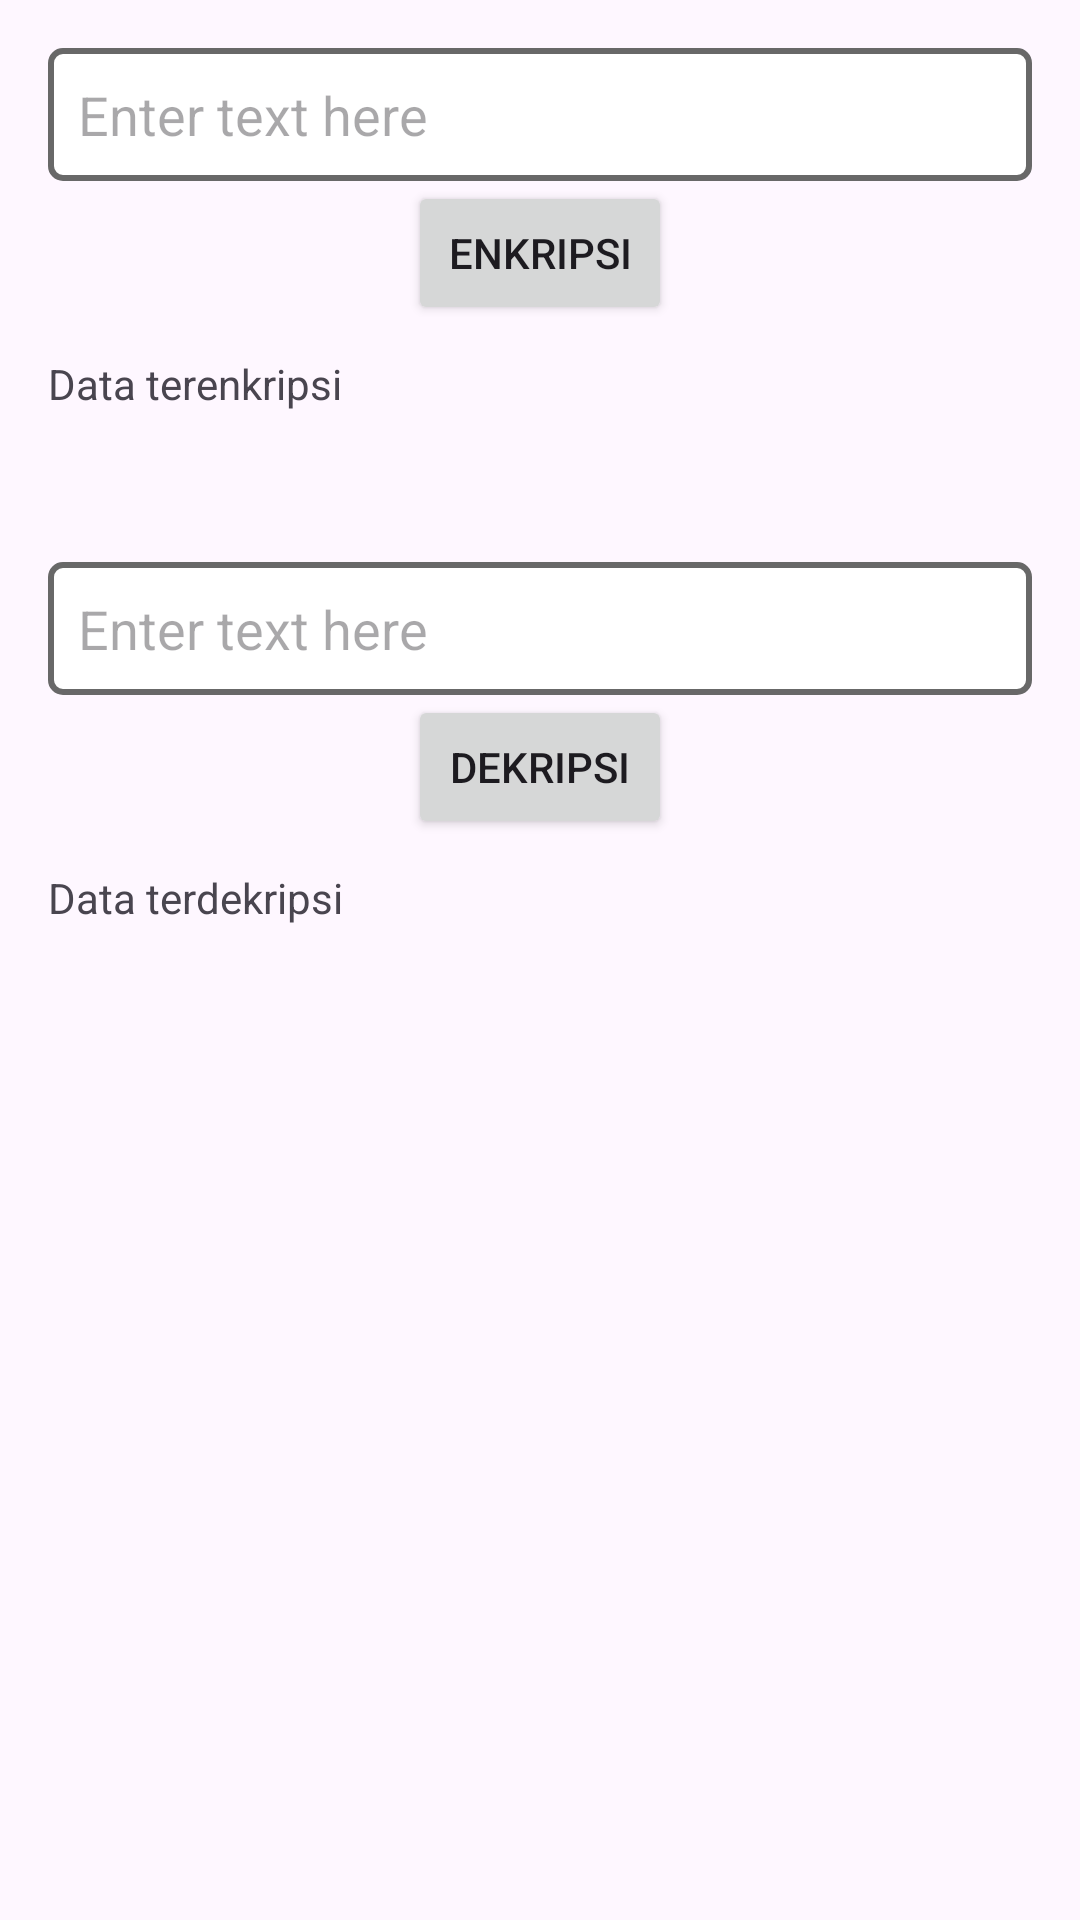

Layout XML and referenced resources for this Android screen:
<!-- AndroidManifest.xml: application theme Theme.TesSkillMobileSecurity -->
<!-- res/layout/activity_main.xml -->
<?xml version="1.0" encoding="utf-8"?>
<LinearLayout xmlns:android="http://schemas.android.com/apk/res/android"
    xmlns:app="http://schemas.android.com/apk/res-auto"
    xmlns:tools="http://schemas.android.com/tools"
    android:layout_width="match_parent"
    android:layout_height="match_parent"
    android:orientation="vertical"
    android:gravity="center_horizontal"
    tools:context=".MainActivity">


    <EditText
        android:layout_width="match_parent"
        android:layout_height="wrap_content"
        android:id="@+id/et1"
        android:layout_marginHorizontal="16dp"
        android:layout_marginTop="16dp"
        android:background="@drawable/border_et"
        android:padding="10dp"
        android:hint="Enter text here"/>

    <Button
        android:layout_width="wrap_content"
        android:layout_height="wrap_content"
        android:text="Enkripsi"
        app:cornerRadius="8dp"
        android:id="@+id/encryptBtn"
        />

    <TextView
        android:layout_width="match_parent"
        android:layout_height="wrap_content"
        android:layout_marginHorizontal="16dp"
        android:layout_marginTop="10dp"
        android:text="Data terenkripsi"
        android:id="@+id/encryptTV"
        />

    <EditText
        android:layout_width="match_parent"
        android:layout_height="wrap_content"
        android:id="@+id/et2"
        android:layout_marginHorizontal="16dp"
        android:layout_marginTop="50dp"
        android:background="@drawable/border_et"
        android:padding="10dp"
        android:hint="Enter text here"/>

    <Button
        android:layout_width="wrap_content"
        android:layout_height="wrap_content"
        android:text="Dekripsi"
        app:cornerRadius="8dp"
        android:id="@+id/decryptBtn"
        />

    <TextView
        android:layout_width="match_parent"
        android:layout_height="wrap_content"
        android:layout_marginTop="10dp"
        android:layout_marginHorizontal="16dp"
        android:text="Data terdekripsi"
        android:id="@+id/decryptTV"
        />




</LinearLayout>
<!-- resources referenced by this layout -->
<resources>
  <!-- drawable border_et (drawable) -->
  <?xml version="1.0" encoding="utf-8"?>
  <shape xmlns:android="http://schemas.android.com/apk/res/android">
      <solid android:color="@android:color/white"/> 
      <stroke
          android:width="2dp"
          android:color="#686868"/> 
      <corners android:radius="4dp"/> 
  </shape>
  <style name="Theme.TesSkillMobileSecurity" parent="Base.Theme.TesSkillMobileSecurity" />
  <style name="Base.Theme.TesSkillMobileSecurity" parent="Theme.Material3.DayNight.NoActionBar">
          
          
      </style>
</resources>
